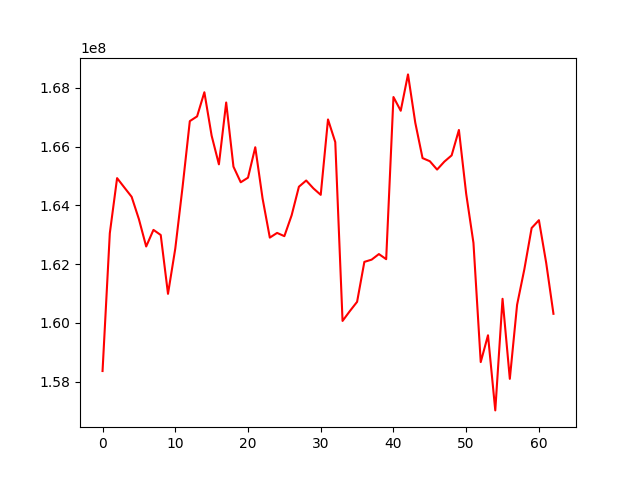

The table this chart was drawn from, first rows:
, 0
0, 158363656
1, 163052335
2, 164924872
3, 164605758
4, 164289615
5, 163528501
6, 162600066
7, 163164653
8, 162990546
9, 160989054
10, 162526849
11, 164617897
12, 166863962
13, 167025328
14, 167846102
15, 166368270
16, 165393488
17, 167497588
18, 165315106
19, 164783858
20, 164940519
21, 165975791
22, 164237611
23, 162902006
24, 163061383
25, 162951297
26, 163660663
27, 164632513
28, 164843934
29, 164574851
30, 164356248
31, 166921251
32, 166150058
33, 160067472
34, 160400756
35, 160717346
36, 162076367
37, 162152218
38, 162341727
39, 162167988
40, 167683847
41, 167216517
42, 168453329
43, 166810900
44, 165606135
45, 165500587
46, 165215780
47, 165486383
48, 165698836
49, 166562990
50, 164392216
51, 162721197
52, 158668312
53, 159580426
54, 157024272
55, 160820597
56, 158097666
57, 160617514
58, 161828275
59, 163227791
... 3 more rows
